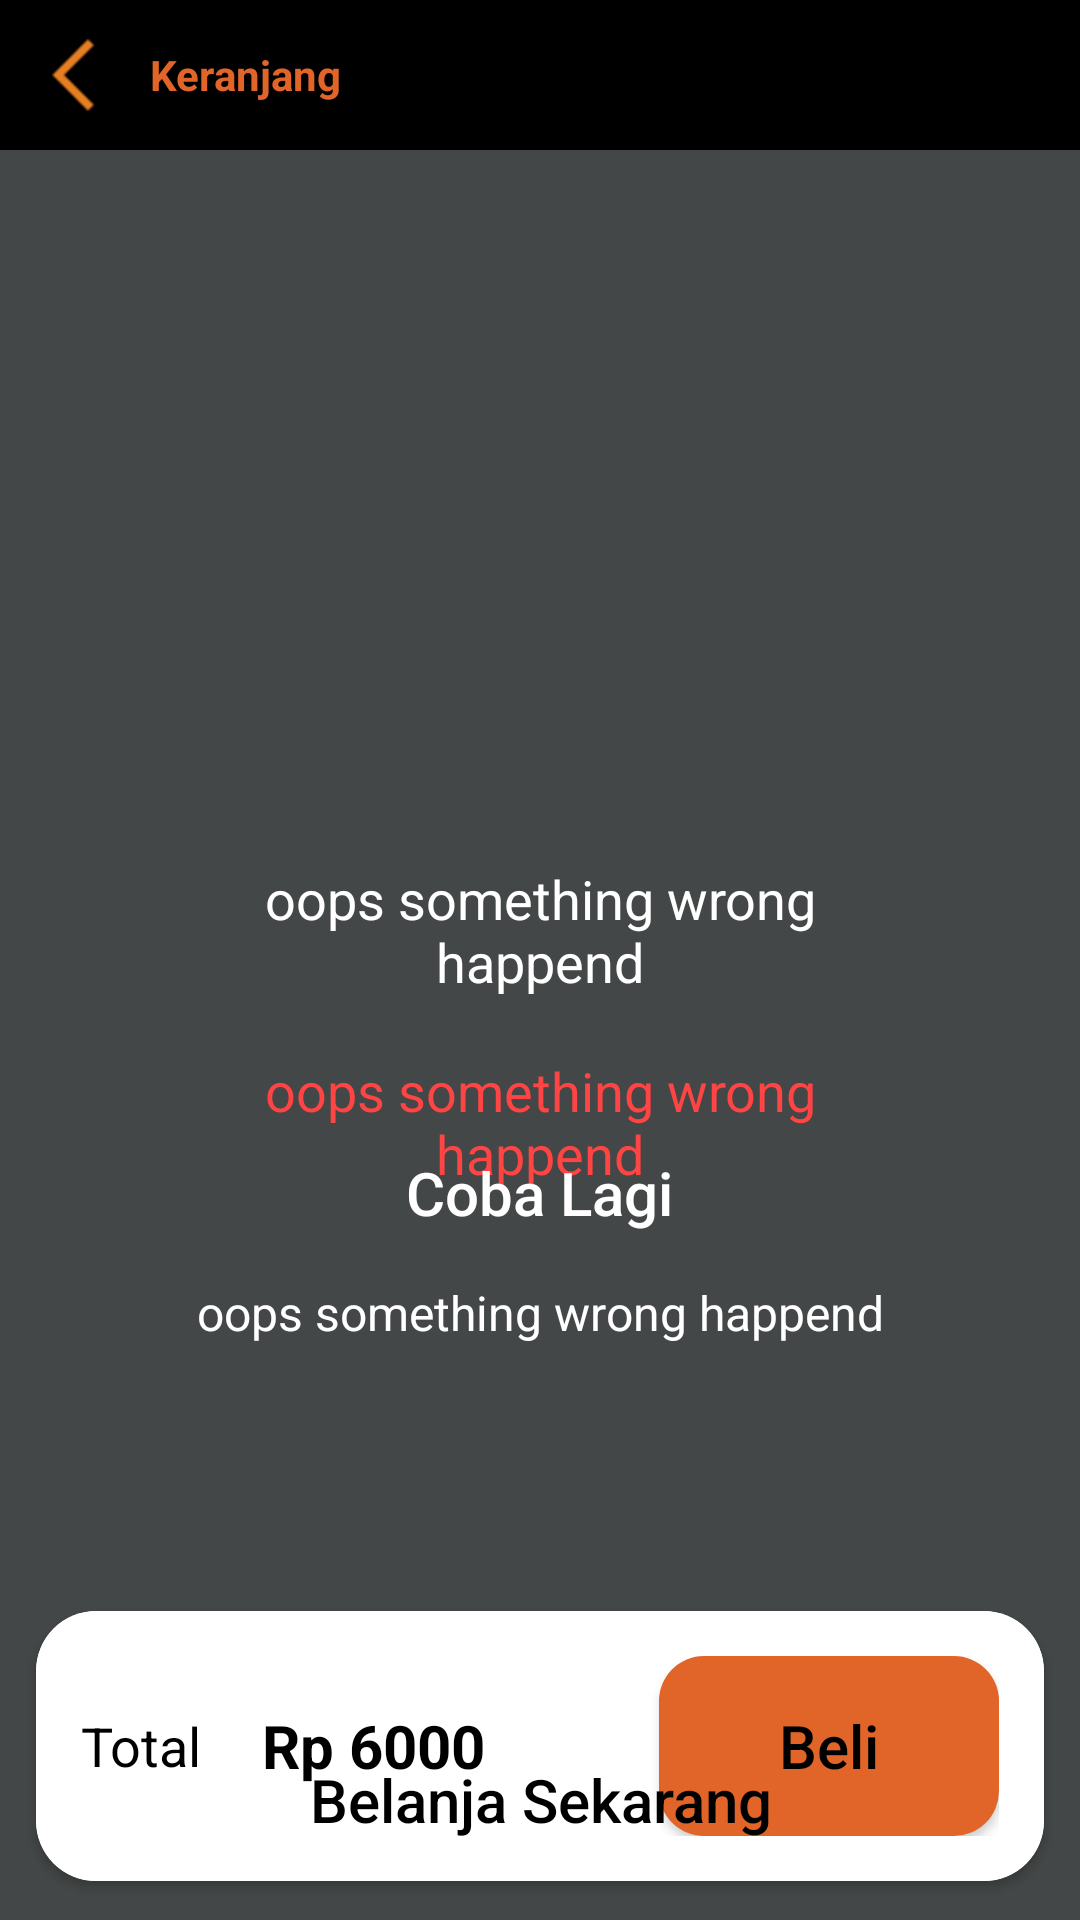

Android layout source for this screen:
<!-- AndroidManifest.xml: application theme AppTheme -->
<!-- res/layout/activity_carts.xml -->
<?xml version="1.0" encoding="utf-8"?>
<LinearLayout
    android:orientation="vertical"
    xmlns:android="http://schemas.android.com/apk/res/android"
    xmlns:app="http://schemas.android.com/apk/res-auto"
    xmlns:tools="http://schemas.android.com/tools"
    android:layout_width="match_parent"
    android:layout_height="match_parent"
    android:background="@color/colorAccent"
    tools:context=".ui.activity.carts.CartsActivity">

    <LinearLayout
        android:layout_width="match_parent"
        android:layout_height="50dp"
        android:background="@color/colorPrimary"
        android:orientation="horizontal">

        <ImageView
            android:id="@+id/back_imageview"
            android:layout_width="150dp"
            android:layout_height="50dp"
            android:layout_weight="1"
            android:padding="10dp"
            android:scaleType="centerInside"
            app:srcCompat="@drawable/back" />

        <TextView
            android:layout_width="match_parent"
            android:layout_height="match_parent"
            android:layout_weight="1"
            android:gravity="left|center"
            android:text="@string/cart"
            android:textColor="@color/colorPrimaryDark"
            android:textSize="14sp"
            android:textStyle="bold" />

        <ImageView
            android:layout_width="150dp"
            android:layout_height="50dp"
            android:layout_weight="1"
            android:padding="10dp"
            android:scaleType="centerInside" />

    </LinearLayout>

    <FrameLayout
        android:layout_width="match_parent"
        android:layout_height="match_parent">

        <androidx.core.widget.NestedScrollView
            android:id="@+id/cart_scrollview"
            android:layout_width="match_parent"
            android:layout_height="match_parent"
            tools:visibility="visible">

            <LinearLayout
                android:layout_width="match_parent"
                android:layout_height="wrap_content"
                android:orientation="vertical">

                <androidx.recyclerview.widget.RecyclerView
                    android:id="@+id/carts_recycleview"
                    android:layout_width="match_parent"
                    android:layout_height="wrap_content"
                    android:layout_margin="10dp" />

                <LinearLayout
                    android:layout_width="match_parent"
                    android:layout_height="200dp"
                    android:orientation="vertical" />

            </LinearLayout>

        </androidx.core.widget.NestedScrollView>

        <include
            android:id="@+id/empty_layout"
            layout="@layout/empty_message_layout"
            android:layout_width="match_parent"
            android:layout_height="match_parent"
            tools:visibility="gone" />

        <include
            android:id="@+id/loading_layout"
            layout="@layout/loading_data_layout"
            android:layout_width="match_parent"
            android:layout_height="match_parent"
            tools:visibility="gone" />

        <include
            android:id="@+id/error_layout"
            layout="@layout/error_message_layout"
            android:layout_width="match_parent"
            android:layout_height="match_parent"
            tools:visibility="gone" />


        <androidx.cardview.widget.CardView
            android:id="@+id/checkout_layout"
            android:layout_width="match_parent"
            android:layout_height="wrap_content"
            android:layout_gravity="bottom|center"
            android:layout_margin="10dp"
            app:cardCornerRadius="20dp"
            app:cardPreventCornerOverlap="false"
            app:cardUseCompatPadding="true">

            <LinearLayout
                android:layout_width="match_parent"
                android:layout_height="wrap_content"
                android:background="@color/textColorWhite"
                android:gravity="center"
                android:orientation="horizontal"
                android:padding="15dp">

                <TextView
                    android:layout_width="wrap_content"
                    android:layout_height="wrap_content"
                    android:layout_marginRight="20dp"
                    android:gravity="left|center"
                    android:text="@string/total"
                    android:textColor="@color/colorPrimary"
                    android:textSize="18sp" />

                <TextView
                    android:id="@+id/total_checkout_text_view"
                    android:layout_width="match_parent"
                    android:layout_height="wrap_content"
                    android:layout_marginRight="20dp"
                    android:layout_weight="1"
                    android:gravity="left|center"
                    android:text="Rp 6000"
                    android:textColor="@color/colorPrimary"
                    android:textSize="20sp"
                    android:textStyle="bold" />

                <Button
                    android:id="@+id/checkout_button"
                    android:layout_width="wrap_content"
                    android:layout_height="wrap_content"
                    android:layout_gravity="bottom"
                    android:background="@drawable/rounded_shape_3"
                    android:minHeight="60dp"
                    android:paddingStart="40dp"
                    android:paddingEnd="40dp"
                    android:text="@string/buy"
                    android:textAllCaps="false"
                    android:textColor="@color/colorPrimary"
                    android:textSize="20sp"
                    tools:visibility="visible" />

            </LinearLayout>

        </androidx.cardview.widget.CardView>


        <Button
            android:id="@+id/go_home"
            android:layout_width="match_parent"
            android:layout_height="wrap_content"
            android:layout_gravity="bottom"
            android:layout_margin="10dp"
            android:background="@drawable/rounded_shape_2"
            android:minHeight="60dp"
            android:paddingStart="80dp"
            android:paddingEnd="80dp"
            android:text="@string/shoping_now"
            android:textAllCaps="false"
            android:textColor="@color/colorPrimary"
            android:textSize="20sp"
            tools:visibility="gone" />

    </FrameLayout>

</LinearLayout>
<!-- res/layout/empty_message_layout.xml (included above) -->
<?xml version="1.0" encoding="utf-8"?>
<LinearLayout xmlns:android="http://schemas.android.com/apk/res/android"
    xmlns:app="http://schemas.android.com/apk/res-auto"
    xmlns:tools="http://schemas.android.com/tools"
    android:layout_width="match_parent"
    android:layout_height="match_parent"
    android:elevation="2dp"
    android:orientation="vertical">

    <LinearLayout
        android:layout_width="match_parent"
        android:layout_height="match_parent"
        android:layout_gravity="center"
        android:gravity="center"
        android:orientation="vertical">

        <ImageView
            android:id="@+id/empty_image"
            android:layout_width="120dp"
            android:layout_height="120dp" />

        <TextView
            android:id="@+id/empty_message_title_text"
            android:layout_width="250dp"
            android:layout_height="wrap_content"
            android:layout_margin="10dp"
            android:gravity="center"
            android:text="oops something wrong happend"
            android:textAlignment="center"
            android:textColor="@android:color/holo_red_light"
            android:textSize="18sp" />

        <TextView
            android:id="@+id/empty_message_content_text"
            android:layout_width="match_parent"
            android:layout_height="wrap_content"
            android:layout_margin="20dp"
            android:gravity="center"
            android:text="oops something wrong happend"
            android:textAlignment="center"
            android:textColor="@color/textColorWhite"
            android:textSize="16sp" />

    </LinearLayout>

</LinearLayout>
<!-- res/layout/loading_data_layout.xml (included above) -->
<?xml version="1.0" encoding="utf-8"?>
<LinearLayout xmlns:android="http://schemas.android.com/apk/res/android"
    android:layout_width="match_parent"
    android:layout_height="match_parent"
    android:elevation="2dp"
    android:orientation="vertical">

    <LinearLayout
        android:layout_width="match_parent"
        android:layout_height="match_parent"
        android:layout_gravity="center"
        android:gravity="center"
        android:orientation="vertical">

        <ProgressBar
            style="@android:style/Widget.DeviceDefault.Light.ProgressBar.Large"
            android:layout_width="match_parent"
            android:layout_height="50dp"
            android:layout_margin="50dp"
            android:indeterminateTint="@color/colorPrimaryDark" />

        <TextView
            android:id="@+id/loading_message"
            android:layout_width="wrap_content"
            android:layout_height="wrap_content"
            android:textColor="@color/textColorWhite"
            android:textSize="18sp" />

    </LinearLayout>

</LinearLayout>
<!-- res/layout/error_message_layout.xml (included above) -->
<?xml version="1.0" encoding="utf-8"?>
<LinearLayout xmlns:android="http://schemas.android.com/apk/res/android"
    xmlns:app="http://schemas.android.com/apk/res-auto"
    xmlns:tools="http://schemas.android.com/tools"
    android:layout_width="match_parent"
    android:layout_height="match_parent"
    android:elevation="2dp"
    android:orientation="vertical">

    <LinearLayout
        android:layout_width="match_parent"
        android:layout_height="match_parent"
        android:layout_gravity="center"
        android:gravity="center"
        android:orientation="vertical">


        <TextView
            android:id="@+id/error_message_text"
            android:layout_width="250dp"
            android:layout_height="wrap_content"
            android:layout_margin="20dp"
            android:gravity="center"
            android:text="oops something wrong happend"
            android:textAlignment="center"
            android:textColor="@color/textColorWhite"
            android:textSize="18sp" />

        <Button
            style="@style/AppTheme.RoundedCornerMaterialButton"
            android:id="@+id/button_try_again"
            android:layout_width="wrap_content"
            android:layout_height="wrap_content"
            android:layout_gravity="bottom|center"
            android:minHeight="50dp"
            android:layout_marginTop="20dp"
            android:paddingStart="80dp"
            android:paddingEnd="80dp"
            android:textAllCaps="false"
            android:text="@string/try_again"
            android:textColor="@color/textColorWhite"
            android:textSize="20sp" />

    </LinearLayout>

</LinearLayout>
<!-- resources referenced by this layout -->
<resources>
  <color name="colorAccent">#444747</color>
  <color name="colorPrimary">#000000</color>
  <color name="colorPrimaryDark">#E16428</color>
  <color name="textColorWhite">#FFFFFF</color>
  <!-- drawable back: png bitmap (drawable, 561 bytes) -->
  <!-- drawable rounded_shape_3 (drawable-v24) -->
  <shape xmlns:android="http://schemas.android.com/apk/res/android"
      android:shape="rectangle"
      android:padding="10dp">
  
      <solid android:color="@color/colorPrimaryDark" />
      <corners
          android:bottomRightRadius="15dp"
          android:bottomLeftRadius="15dp"
          android:topLeftRadius="15dp"
          android:topRightRadius="15dp" />
  </shape>
  <string name="buy">Beli</string>
  <string name="cart">Keranjang</string>
  <string name="shoping_now">Belanja Sekarang</string>
  <string name="total">Total</string>
  <string name="try_again">Coba Lagi</string>
  <style name="AppTheme.RoundedCornerMaterialButton" parent="Widget.AppCompat.Button.Colored">
          <item name="android:background">@drawable/rounded_shape</item>
      </style>
  <style name="AppTheme" parent="Theme.AppCompat.Light.NoActionBar">
          
          <item name="colorPrimary">@color/colorPrimary</item>
          <item name="colorPrimaryDark">@color/colorPrimaryDark</item>
          <item name="colorAccent">@color/colorAccent</item>
      </style>
</resources>
